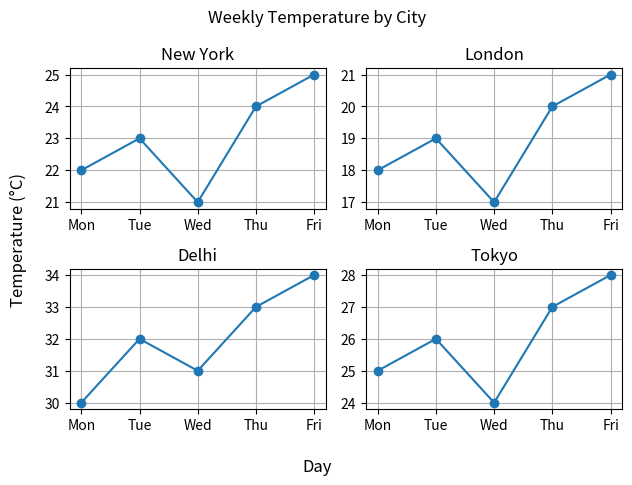

Here is the Python script that generated this plot:
import matplotlib.pyplot as plt
days = ["Mon", "Tue", "Wed", "Thu", "Fri"]

cities = ["New York", "London", "Delhi", "Tokyo"]

temperatures = [
    [22, 23, 21, 24, 25],   # New York
    [18, 19, 17, 20, 21],   # London
    [30, 32, 31, 33, 34],   # Delhi
    [25, 26, 24, 27, 28]    # Tokyo
]

fig, axes = plt.subplots(2, 2)
count=0
for i in range(2):
    for j in range(2):
        axes[i][j].plot(days, temperatures[count], marker='o')
        axes[i][j].set_title(cities[count])
        axes[i][j].grid(True)
        count = count + 1


fig.suptitle("Weekly Temperature by City")
fig.supylabel("Temperature (°C)")
fig.supxlabel("Day")

fig.tight_layout()

plt.show()
